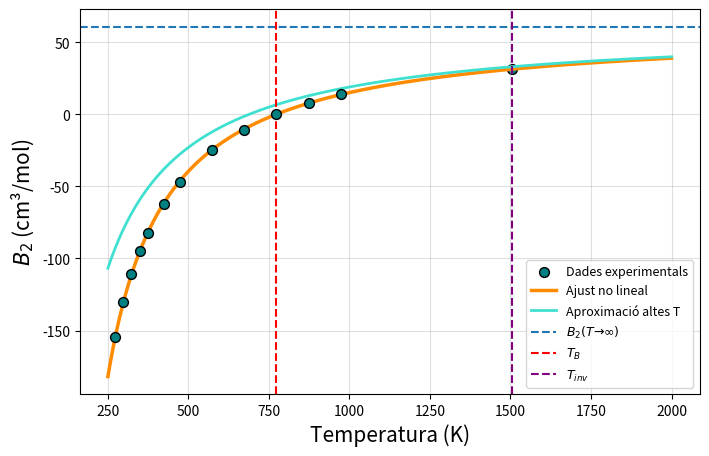

Recreate this plot in Python.
# -*- coding: utf-8 -*-
"""
Created on Sat May 23 16:17:49 2026

@author: Usuari
"""
import numpy as np
import matplotlib.pyplot as plt
from scipy.optimize import curve_fit
from scipy.special import lambertw

# Dades experimentals
T = np.array([273.16, 298.16, 323.16, 348.16, 373.16,
              423.16, 473.16, 573.16, 673.16,
              773.16, 873.16, 973.16])

B2 = np.array([-154.74, -130.21, -110.62, -95.04, -82.13,
               -62.10, -46.74, -25.06, -10.77,
               -0.13, 7.95, 14.22])

NA = 6.02214076e23

# Model teòric
def B2_model(T, r0, rho, eps_kb):
    return (2*np.pi/3) * NA * r0**3 * (1 - (rho**3 - 1) * (np.exp(eps_kb/T) - 1))

# Aproximació altes temperatures
def B2_aprox(T, r0, rho, eps_kb):
    return (2*np.pi/3) * NA * r0**3 * (1 - (rho**3 - 1) * (eps_kb/T))

# Ajust
p0 = [3.5e-8, 1.7, 180]
params, cov = curve_fit(B2_model, T, B2, p0=p0)

r0, rho, eps_kb = params

r0_A = r0 * 1e8

# límit T → ∞
B2_inf = (2*np.pi/3) * NA * r0**3

# Temperatura de Boyle
TB = eps_kb / np.log(rho**3 / (rho**3 - 1))

# Temperatura d’inversió màxima
Tinv = eps_kb / (lambertw(np.exp(1) * rho**3 / (rho**3 - 1)).real - 1)

print(f"r0 = {r0_A:.3f} Å")
print(f"rho = {rho:.3f}")
print(f"epsilon/kB = {eps_kb:.2f} K")
print(f"B2(T→∞) = {B2_inf:.2f} cm^3/mol")
print(f"TB = {TB:.2f} K")
print(f"Tinv = {Tinv:.2f} K")

T_plot = np.linspace(250, 2000, 400)

plt.figure(figsize=(8,5))

plt.scatter(T, B2, color='teal', edgecolor='black', s=50, label='Dades experimentals', zorder=5)

plt.plot(T_plot, B2_model(T_plot, r0, rho, eps_kb), color='darkorange', linewidth=2.5, label='Ajust no lineal')

plt.plot(T_plot, B2_aprox(T_plot, r0, rho, eps_kb), color='turquoise', linewidth=2, linestyle='-', label='Aproximació altes T')

#B2(T → ∞)
plt.axhline(B2_inf, linestyle='--', label='$B_2(T → ∞)$')

# línia vertical de la temperatura de Boyle
plt.axvline(TB, color='red', linestyle='--', linewidth=1.5, label='$T_B$')

# Línia vertical de la temperatura d'inversió màxima
plt.axvline(Tinv, color='purple', linestyle='--', linewidth=1.5, label='$T_{inv}$')

# Temperatura d’inversió màxima 
plt.scatter(Tinv, B2_model(Tinv, r0, rho, eps_kb),  color='teal', edgecolor='black', s=50)


plt.xlabel('Temperatura (K)', fontsize=15)
plt.ylabel('$B_2$ (cm³/mol)', fontsize=15)
plt.grid(alpha=0.4)
plt.legend(fontsize=9)
plt.show()
